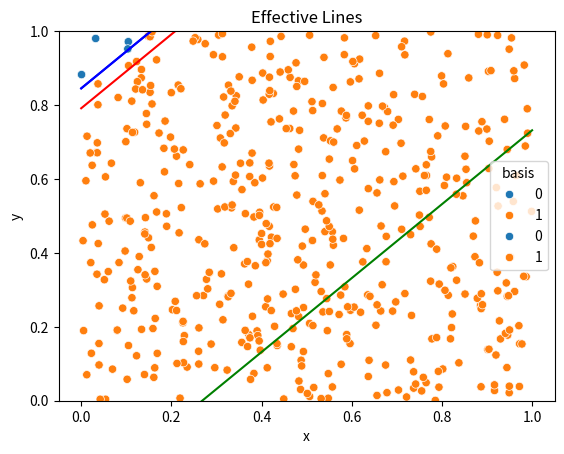

This chart was generated by the following Python code:
__author__ = ["David Cardona-Vasquez"]
__copyright__ = "Copyright 2024, Graz University of Technology"
__credits__ = ["David Cardona-Vasquez"]
__license__ = "MIT"
__maintainer__ = "David Cardona-Vasquez"
__status__ = "Development"


import matplotlib.pyplot as plt
import seaborn as sns


import numpy as np
import pandas as pd

def generate_random_line(full_random=False):
    """Generate a random line passing through two random points in the range [0, 1] x [0, 1]."""
    points = np.random.rand(2, 2)  # Generate two random points in the range [0, 1] x [0, 1]
    # Compute the coefficients of the line passing through the two points using the equation of a line

    if full_random:
        slope = (points[1, 1] - points[0, 1]) / (points[1, 0] - points[0, 0])
    else:
        slope = 1
    intercept = points[0, 1] - slope * points[0, 0]
    return slope, intercept


def classify_points(points, lines, col_names={'x': 'cap_factor', 'y': 'demand', 'label':'basis'}):
    """Classify points based on which side of each line they lie."""
    labels = []
    groups = [[] for _ in range(len(lines) + 1)]  # Initialize empty lists for each group
    for i, point in points.iterrows():
        for i, line in enumerate(lines):
            # Check which side of the line the point lies on
            if point[col_names['y']] < line[0]*point[col_names['x']] + line[1]:  # Point lies below the line
                labels.append(i+1)
                groups[i+1].append(point)
                break
        else:
            labels.append(0)  # Point lies above or on all lines
            groups[0].append(point)  # Point lies above or on all lines

    points[col_names['label']] = labels

    return groups

def get_effective_lines(points, lines):
    """Return the lines that effectively divide the points into different groups."""
    id_effective_lines = points['basis'].unique().tolist()
    effective_lines = []
    for i in id_effective_lines:
        if i != 0:
            effective_lines.append(lines[i - 1])

    return effective_lines


if __name__ == "__main__":
    # Generate a set of random points
    # np.random.see
    num_points = 500
    points = np.random.rand(num_points, 2)

    # Generate a random number of lines (between 1 and 5)
    num_lines = 3
    lines = [generate_random_line(False) for _ in range(num_lines)]

    #lines = sorted(lines, key=lambda line: line[1])

    df_points = pd.DataFrame(points)
    df_points.columns = ['x', 'y']
    df_points['basis'] = -1

    # Classify points based on which side of each line they lie
    groups = classify_points(df_points, lines, col_names={'x': 'x', 'y': 'y', 'label':'basis'})



    # Print the points in each group
    for i, group in enumerate(groups):
        print(f"Group {i+1}: {group}")

    sns.scatterplot(data=df_points, x='x', y='y', hue='basis')
    # plt.scatter(df_points['x'], df_points['y'], c=df_points['label'])
    colors = ['b', 'g', 'r', 'c', 'm', 'y', 'k']
    x_values = np.linspace(0, 1, 100)
    # Plot each line
    for i, line in enumerate(lines):
        slope, intercept = line
        y_values = slope*x_values + intercept
        plt.plot(x_values, y_values, color=colors[i % len(colors)])
        plt.ylim(0, 1)

    plt.title('All Lines')
    plt.show()

    effective_lines = get_effective_lines(df_points, lines)
    sns.scatterplot(data=df_points, x='x', y='y', hue='basis')
    # plt.scatter(df_points['x'], df_points['y'], c=df_points['label'])
    colors = ['b', 'g', 'r', 'c', 'm', 'y', 'k']
    x_values = np.linspace(0, 1, 100)
    # Plot each line
    for i, line in enumerate(effective_lines):
        slope, intercept = line
        y_values = slope*x_values + intercept
        plt.plot(x_values, y_values, color=colors[i % len(colors)])
        plt.ylim(0, 1)

    plt.title('Effective Lines')
    plt.show()



